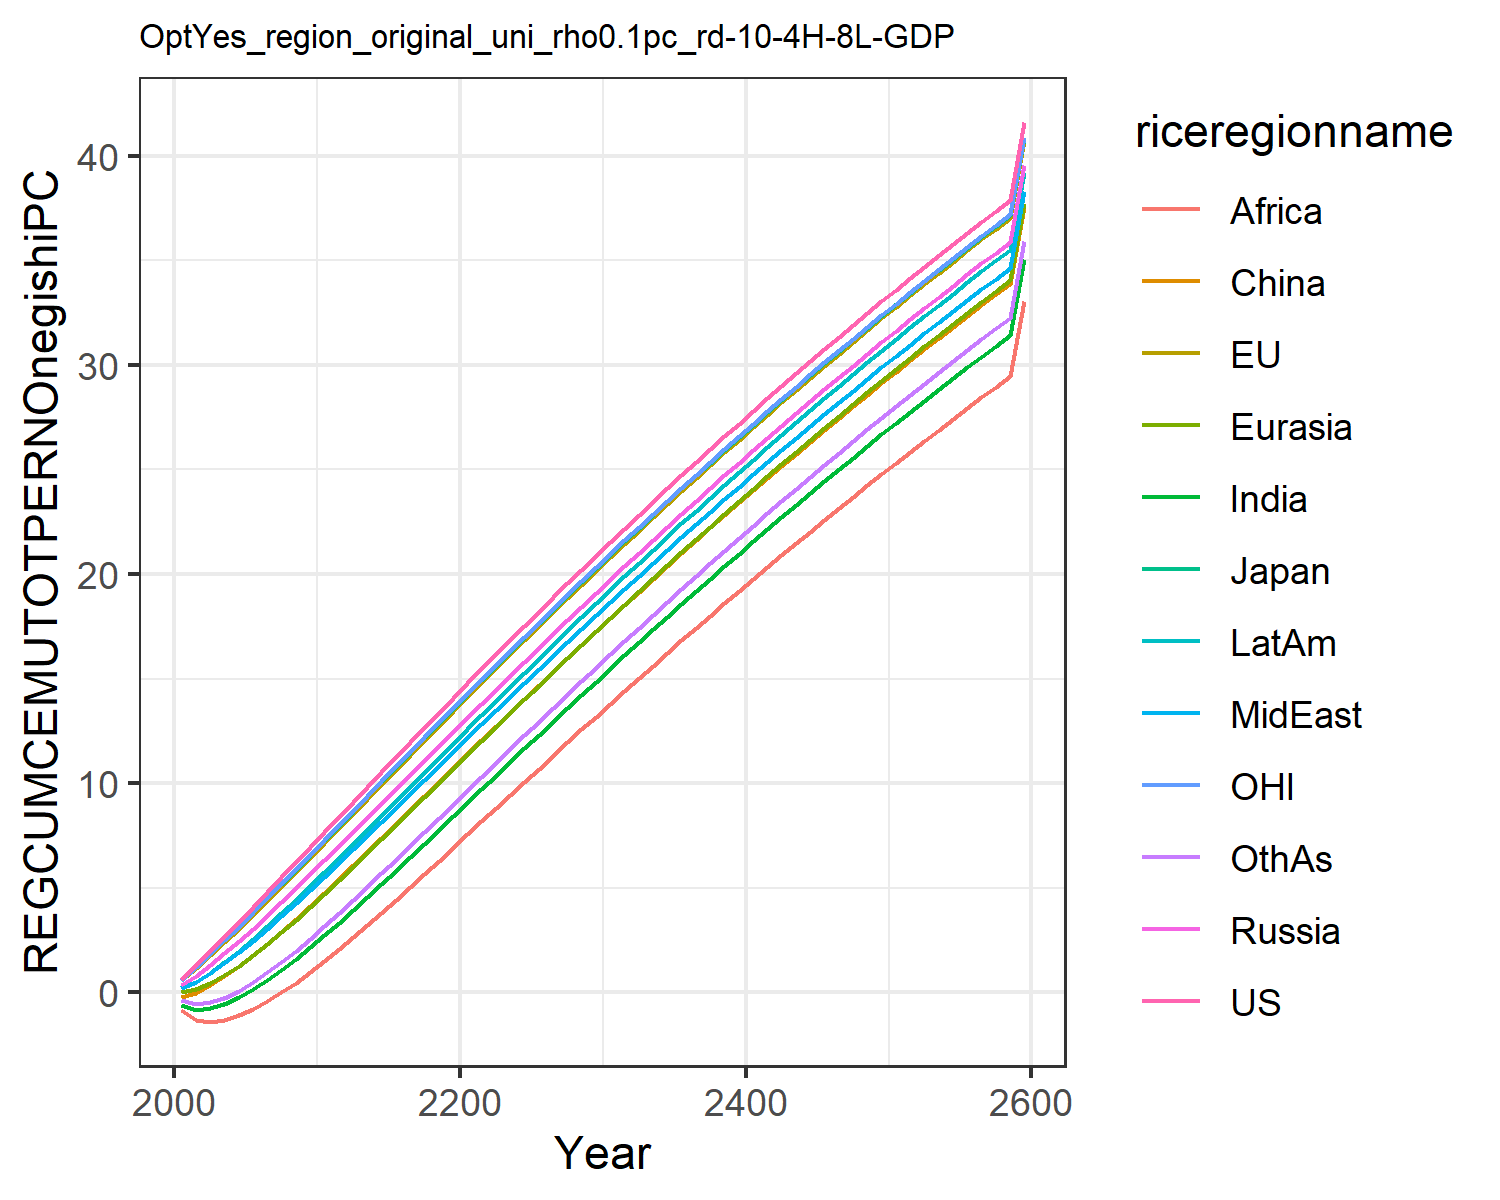

Source data for this figure (header and first rows):
0.6583893374435342, 0.5728399300295937, 0.6053208815591151, 0.35404026984591885, 0.01986863469786393, -0.23454882884601558, -0.5987629986648584, 0.19955657840633811, -0.8326618777732833, 0.20091077679967817, 0.5930951848289272, -0.37495719825277174
1.331, 1.171, 1.225, 0.7973, 0.1517, -0.01671, -0.822, 0.5142, -1.32, 0.522, 1.216, -0.574
2.003, 1.778, 1.852, 1.309, 0.4477, 0.3363, -0.747, 0.93, -1.4, 0.9512, 1.844, -0.4806
2.687, 2.406, 2.498, 1.862, 0.8319, 0.7644, -0.5334, 1.405, -1.309, 1.445, 2.49, -0.2467
3.38, 3.052, 3.153, 2.444, 1.279, 1.246, -0.2218, 1.923, -1.096, 1.985, 3.15, 0.08637
4.081, 3.713, 3.821, 3.05, 1.778, 1.769, 0.1631, 2.475, -0.7932, 2.56, 3.823, 0.493
4.789, 4.386, 4.498, 3.677, 2.316, 2.327, 0.6044, 3.052, -0.4236, 3.163, 4.505, 0.9556
5.501, 5.066, 5.183, 4.32, 2.885, 2.911, 1.09, 3.649, -0.001273, 3.786, 5.194, 1.461
6.216, 5.754, 5.874, 4.974, 3.479, 3.516, 1.611, 4.263, 0.4641, 4.426, 5.889, 2.002
6.934, 6.447, 6.569, 5.637, 4.092, 4.137, 2.162, 4.892, 0.9664, 5.079, 6.587, 2.572
7.654, 7.143, 7.267, 6.307, 4.72, 4.77, 2.736, 5.533, 1.499, 5.743, 7.289, 3.165
8.373, 7.842, 7.965, 6.981, 5.359, 5.415, 3.329, 6.181, 2.054, 6.414, 7.991, 3.777
9.092, 8.542, 8.667, 7.66, 6.008, 6.067, 3.938, 6.836, 2.628, 7.092, 8.695, 4.404
9.811, 9.244, 9.369, 8.342, 6.665, 6.726, 4.558, 7.497, 3.217, 7.775, 9.4, 5.041
10.53, 9.946, 10.07, 9.026, 7.328, 7.388, 5.188, 8.161, 3.817, 8.46, 10.1, 5.686
11.24, 10.65, 10.77, 9.711, 7.995, 8.054, 5.826, 8.827, 4.427, 9.148, 10.81, 6.338
11.96, 11.35, 11.47, 10.4, 8.664, 8.721, 6.468, 9.495, 5.043, 9.837, 11.51, 6.995
12.66, 12.04, 12.17, 11.08, 9.335, 9.389, 7.114, 10.16, 5.665, 10.52, 12.21, 7.655
13.37, 12.74, 12.86, 11.76, 10.01, 10.06, 7.763, 10.83, 6.292, 11.21, 12.9, 8.317
14.07, 13.43, 13.56, 12.44, 10.68, 10.72, 8.414, 11.5, 6.92, 11.9, 13.6, 8.98
14.77, 14.12, 14.24, 13.12, 11.35, 11.39, 9.065, 12.16, 7.551, 12.58, 14.28, 9.643
15.47, 14.8, 14.93, 13.8, 12.02, 12.06, 9.715, 12.83, 8.182, 13.26, 14.97, 10.31
16.16, 15.49, 15.61, 14.47, 12.68, 12.72, 10.36, 13.49, 8.812, 13.94, 15.65, 10.97
16.84, 16.16, 16.29, 15.14, 13.35, 13.38, 11.01, 14.14, 9.442, 14.62, 16.33, 11.62
17.53, 16.84, 16.96, 15.81, 14.01, 14.03, 11.66, 14.8, 10.07, 15.29, 17.01, 12.28
18.2, 17.51, 17.63, 16.47, 14.67, 14.69, 12.3, 15.45, 10.7, 15.96, 17.68, 12.94
18.88, 18.17, 18.3, 17.13, 15.32, 15.34, 12.95, 16.1, 11.32, 16.62, 18.34, 13.59
19.55, 18.84, 18.96, 17.79, 15.97, 15.98, 13.58, 16.74, 11.95, 17.28, 19, 14.24
20.21, 19.49, 19.62, 18.44, 16.62, 16.63, 14.22, 17.38, 12.57, 17.94, 19.66, 14.88
20.87, 20.15, 20.27, 19.08, 17.27, 17.26, 14.85, 18.02, 13.19, 18.59, 20.31, 15.52
21.52, 20.79, 20.92, 19.73, 17.91, 17.9, 15.48, 18.66, 13.8, 19.24, 20.96, 16.16
22.17, 21.44, 21.56, 20.36, 18.54, 18.53, 16.11, 19.29, 14.41, 19.88, 21.6, 16.79
22.82, 22.08, 22.2, 21, 19.17, 19.16, 16.73, 19.91, 15.02, 20.52, 22.24, 17.42
23.46, 22.71, 22.84, 21.63, 19.8, 19.78, 17.35, 20.53, 15.63, 21.16, 22.88, 18.05
24.09, 23.34, 23.47, 22.25, 20.43, 20.4, 17.96, 21.15, 16.23, 21.79, 23.51, 18.67
24.72, 23.97, 24.09, 22.87, 21.04, 21.01, 18.57, 21.76, 16.83, 22.41, 24.13, 19.29
25.35, 24.59, 24.71, 23.49, 21.66, 21.62, 19.18, 22.37, 17.42, 23.03, 24.75, 19.9
25.97, 25.2, 25.33, 24.1, 22.27, 22.22, 19.78, 22.97, 18.01, 23.65, 25.37, 20.51
26.58, 25.81, 25.94, 24.71, 22.88, 22.83, 20.38, 23.57, 18.6, 24.26, 25.98, 21.12
27.19, 26.42, 26.54, 25.31, 23.48, 23.42, 20.97, 24.17, 19.18, 24.87, 26.58, 21.72
27.8, 27.02, 27.14, 25.91, 24.07, 24.01, 21.56, 24.76, 19.76, 25.47, 27.18, 22.31
28.4, 27.61, 27.74, 26.5, 24.67, 24.6, 22.15, 25.35, 20.33, 26.07, 27.78, 22.9
28.99, 28.21, 28.33, 27.09, 25.25, 25.18, 22.73, 25.93, 20.9, 26.66, 28.37, 23.49
29.59, 28.79, 28.92, 27.67, 25.84, 25.76, 23.3, 26.5, 21.47, 27.25, 28.95, 24.07
30.17, 29.37, 29.5, 28.25, 26.41, 26.33, 23.87, 27.08, 22.03, 27.83, 29.54, 24.65
30.75, 29.95, 30.08, 28.83, 26.99, 26.9, 24.44, 27.65, 22.59, 28.41, 30.11, 25.22
31.33, 30.52, 30.65, 29.4, 27.56, 27.46, 25, 28.21, 23.14, 28.98, 30.68, 25.79
31.9, 31.09, 31.22, 29.96, 28.12, 28.02, 25.56, 28.77, 23.69, 29.55, 31.25, 26.35
32.47, 31.65, 31.78, 30.52, 28.68, 28.58, 26.12, 29.32, 24.23, 30.12, 31.81, 26.91
33.03, 32.21, 32.34, 31.08, 29.24, 29.13, 26.67, 29.88, 24.78, 30.68, 32.37, 27.46
33.59, 32.77, 32.89, 31.63, 29.79, 29.67, 27.21, 30.42, 25.31, 31.23, 32.92, 28.01
34.14, 33.32, 33.44, 32.18, 30.33, 30.22, 27.75, 30.96, 25.84, 31.78, 33.47, 28.56
34.69, 33.86, 33.99, 32.72, 30.88, 30.75, 28.29, 31.5, 26.37, 32.33, 34.02, 29.1
35.23, 34.4, 34.53, 33.26, 31.41, 31.28, 28.82, 32.03, 26.9, 32.87, 34.56, 29.63
35.77, 34.93, 35.06, 33.79, 31.95, 31.81, 29.35, 32.56, 27.42, 33.41, 35.09, 30.17
36.3, 35.47, 35.59, 34.32, 32.48, 32.34, 29.87, 33.09, 27.93, 33.94, 35.62, 30.69
36.83, 35.99, 36.12, 34.84, 33, 32.86, 30.39, 33.61, 28.45, 34.46, 36.15, 31.22
37.35, 36.51, 36.64, 35.36, 33.52, 33.37, 30.91, 34.12, 28.95, 34.99, 36.67, 31.74
37.87, 37.03, 37.16, 35.88, 34.03, 33.88, 31.42, 34.63, 29.46, 35.51, 37.18, 32.25
41.6, 40.73, 40.86, 39.57, 37.72, 37.53, 35.07, 38.29, 33.06, 39.22, 40.88, 35.93
